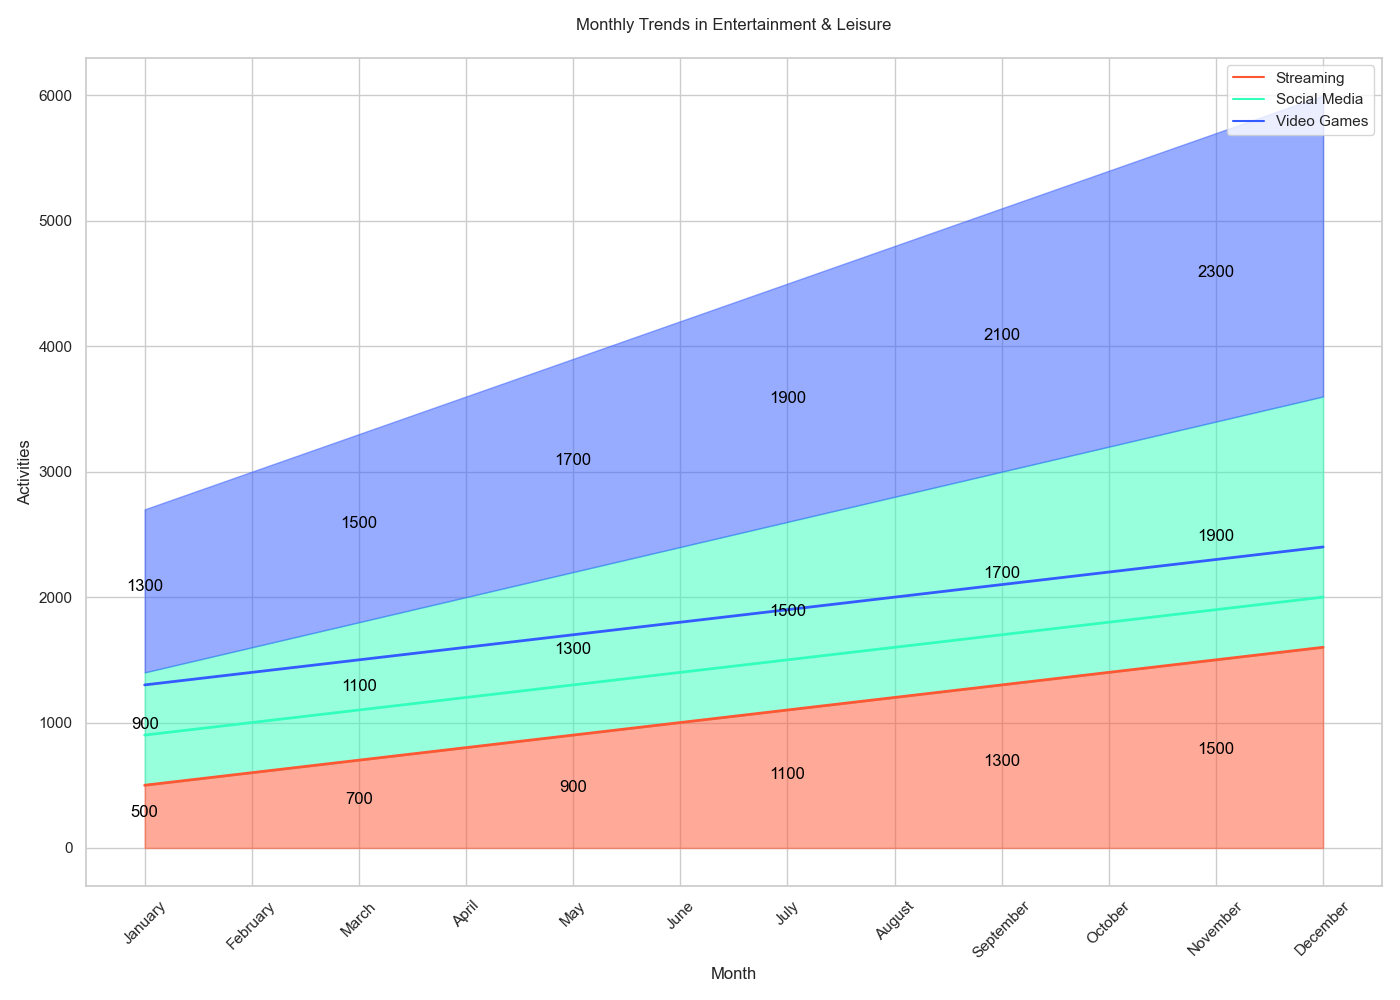

The table this chart was drawn from, first rows:
Month, Streaming, Social Media, Video Games
January, 500, 900, 1300
February, 600, 1000, 1400
March, 700, 1100, 1500
April, 800, 1200, 1600
May, 900, 1300, 1700
June, 1000, 1400, 1800
July, 1100, 1500, 1900
August, 1200, 1600, 2000
September, 1300, 1700, 2100
October, 1400, 1800, 2200
November, 1500, 1900, 2300
December, 1600, 2000, 2400
